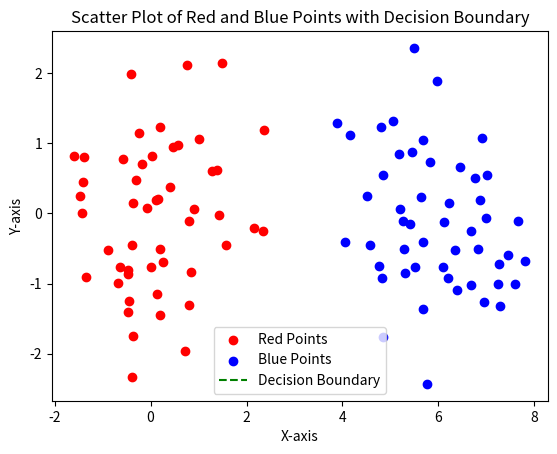

This chart was generated by the following Python code:
import numpy as np
import matplotlib.pyplot as plt
from matplotlib.animation import FuncAnimation

# Gerar dados
red = np.random.randn(50, 2)
blue = np.random.randn(50, 2) + np.array([6, 0]) #aq aumenta a distancia entre os clusters

# Adicionar uma coluna de uns para representar o viés
red = np.column_stack((red, np.ones(50)))
blue = np.column_stack((blue, np.ones(50)))


# Combinar pontos e rótulos
red = np.column_stack((red, np.zeros((50, 1))))
blue = np.column_stack((blue, np.ones((50, 1))))

#learning rate
rate=0.005

#pesos iniciais
pesos=np.random.randn(3)



#valores de entrada
inputs=np.concatenate((red, blue))

#labels dos pontos
labels = inputs[:,3:]


def previsao():
    prev=np.array([])
    for i in range(100):
        prev=np.append(prev,sign(inputs[i,:3],pesos))
    prev=prev.reshape(100,1)
    return prev


def sign(inputs,pesos):
    if np.dot(inputs,pesos) >=0:
        return 1
    return 0

#calculo inicial da previsao
prev=previsao()

# >>> histórico dos pesos para animação
history = []

#loop de treinamento
while not np.array_equal(prev, labels):
    history.append(pesos.copy())
    for i in range(100):
        error = labels[i] - prev[i]
        pesos += rate * error * inputs[i,:3]
    prev=previsao()

history.append(pesos.copy())

print('acabou :)')



red_points = red[:, :2]
blue_points = blue[:, :2]

fig, ax = plt.subplots()

plt.scatter(red_points[:, 0], red_points[:, 1], color='red', label='Red Points')
plt.scatter(blue_points[:, 0], blue_points[:, 1], color='blue', label='Blue Points')

# Plotar a linha de decisão
x_values = np.linspace(-3, 12, 100)
line, = ax.plot([], [], color='green', linestyle='--', label='Decision Boundary')

plt.legend()
plt.title('Scatter Plot of Red and Blue Points with Decision Boundary')
plt.xlabel('X-axis')
plt.ylabel('Y-axis')

def update(frame):
    w = history[frame]

    if w[1] == 0:
        return line,

    y_values = -(w[0] / w[1]) * x_values - (w[2] / w[1])  # Ajustado para incluir o termo de viés
    line.set_data(x_values, y_values)

    ax.set_title(f'Iteração {frame}')

    return line,

ani = FuncAnimation(fig, update, frames=len(history), interval=150)

plt.show()
